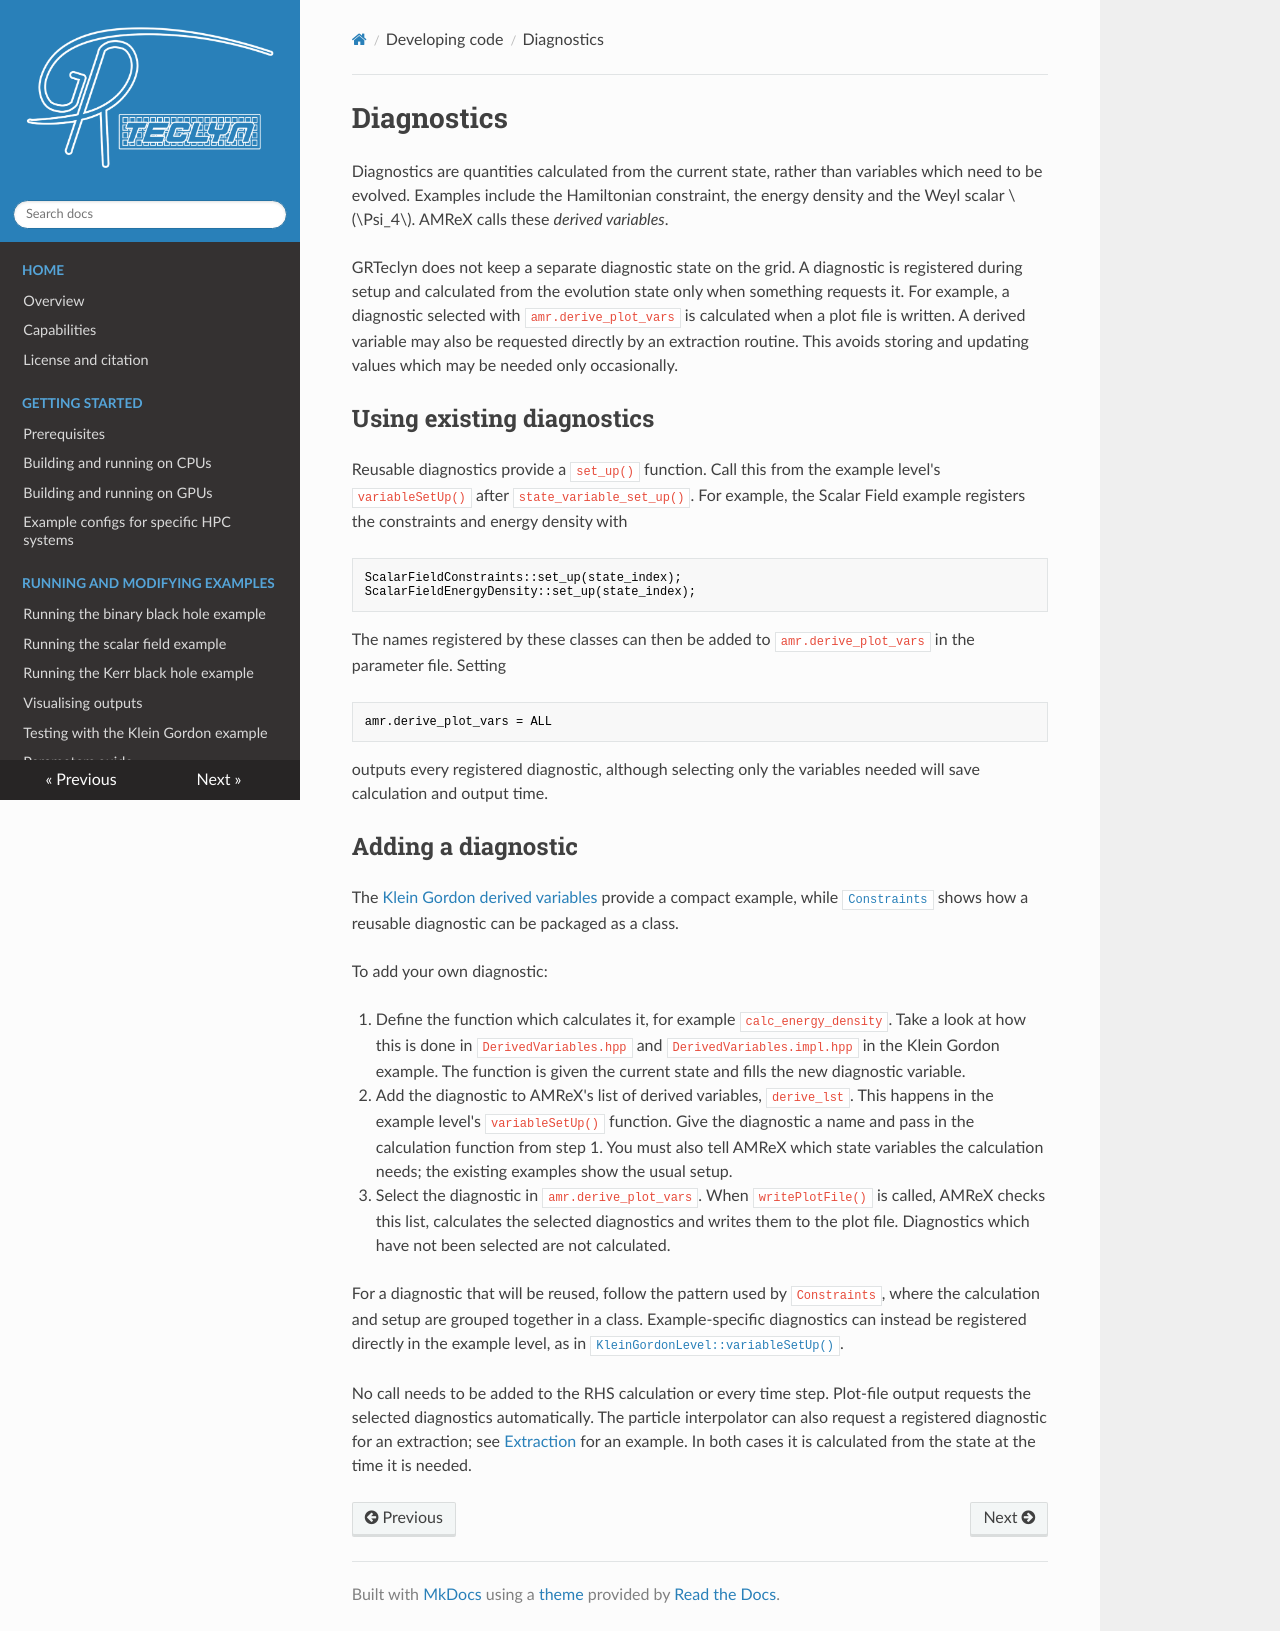

repository: GRTLCollaboration/GRTeclyn · page: diagnostics/index.html · generator: mkdocs

# Diagnostics

Diagnostics are quantities calculated from the current state, rather than variables which need to be evolved. Examples include the Hamiltonian constraint, the energy density and the Weyl scalar $\Psi_4$. AMReX calls these *derived variables*.

GRTeclyn does not keep a separate diagnostic state on the grid. A diagnostic is registered during setup and calculated from the evolution state only when something requests it. For example, a diagnostic selected with `amr.derive_plot_vars` is calculated when a plot file is written. A derived variable may also be requested directly by an extraction routine. This avoids storing and updating values which may be needed only occasionally.

## Using existing diagnostics

Reusable diagnostics provide a `set_up()` function. Call this from the example level's `variableSetUp()` after `state_variable_set_up()`. For example, the Scalar Field example registers the constraints and energy density with

```cpp
ScalarFieldConstraints::set_up(state_index);
ScalarFieldEnergyDensity::set_up(state_index);
```

The names registered by these classes can then be added to `amr.derive_plot_vars` in the parameter file. Setting

```text
amr.derive_plot_vars = ALL
```

outputs every registered diagnostic, although selecting only the variables needed will save calculation and output time.

## Adding a diagnostic

The [Klein Gordon derived variables](https://github.com/GRTLCollaboration/GRTeclyn/blob/main/Examples/KleinGordon/DerivedVariables.hpp) provide a compact example, while [`Constraints`](https://github.com/GRTLCollaboration/GRTeclyn/blob/main/Source/CCZ4/Constraints.hpp) shows how a reusable diagnostic can be packaged as a class.

To add your own diagnostic:

1. Define the function which calculates it, for example `calc_energy_density`. Take a look at how this is done in `DerivedVariables.hpp` and `DerivedVariables.impl.hpp` in the Klein Gordon example. The function is given the current state and fills the new diagnostic variable.

2. Add the diagnostic to AMReX's list of derived variables, `derive_lst`. This happens in the example level's `variableSetUp()` function. Give the diagnostic a name and pass in the calculation function from step 1. You must also tell AMReX which state variables the calculation needs; the existing examples show the usual setup.

3. Select the diagnostic in `amr.derive_plot_vars`. When `writePlotFile()` is called, AMReX checks this list, calculates the selected diagnostics and writes them to the plot file. Diagnostics which have not been selected are not calculated.

For a diagnostic that will be reused, follow the pattern used by `Constraints`, where the calculation and setup are grouped together in a class. Example-specific diagnostics can instead be registered directly in the example level, as in [`KleinGordonLevel::variableSetUp()`](https://github.com/GRTLCollaboration/GRTeclyn/blob/main/Examples/KleinGordon/KleinGordonLevel.cpp).

No call needs to be added to the RHS calculation or every time step. Plot-file output requests the selected diagnostics automatically. The particle interpolator can also request a registered diagnostic for an extraction; see [Extraction](extraction.md) for an example. In both cases it is calculated from the state at the time it is needed.
